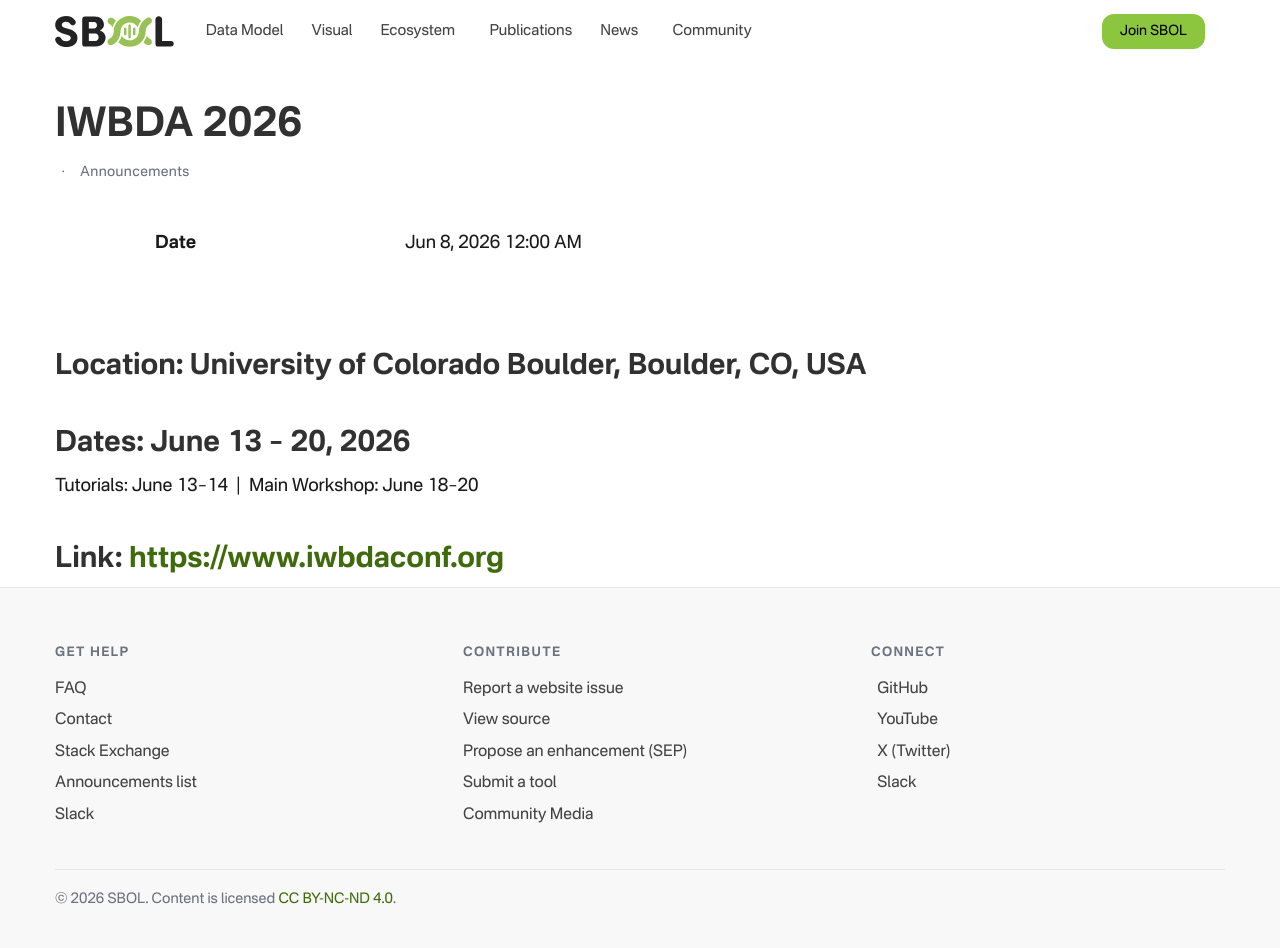

repository: SynBioDex/SbolStandardWebsite · page: event/2026/iwbda/index.html · generator: jekyll

---
title: IWBDA 2026
date: 2026-06-08T00:00:00+00:00
layout: post
permalink: /iwbda-2026/
categories:
  - Announcements
---

## Location: University of Colorado Boulder, Boulder, CO, USA

## Dates: June 13 &#8211; 20, 2026

Tutorials: June 13&#8211;14 &nbsp;|&nbsp; Main Workshop: June 18&#8211;20

## Link: <https://www.iwbdaconf.org>
